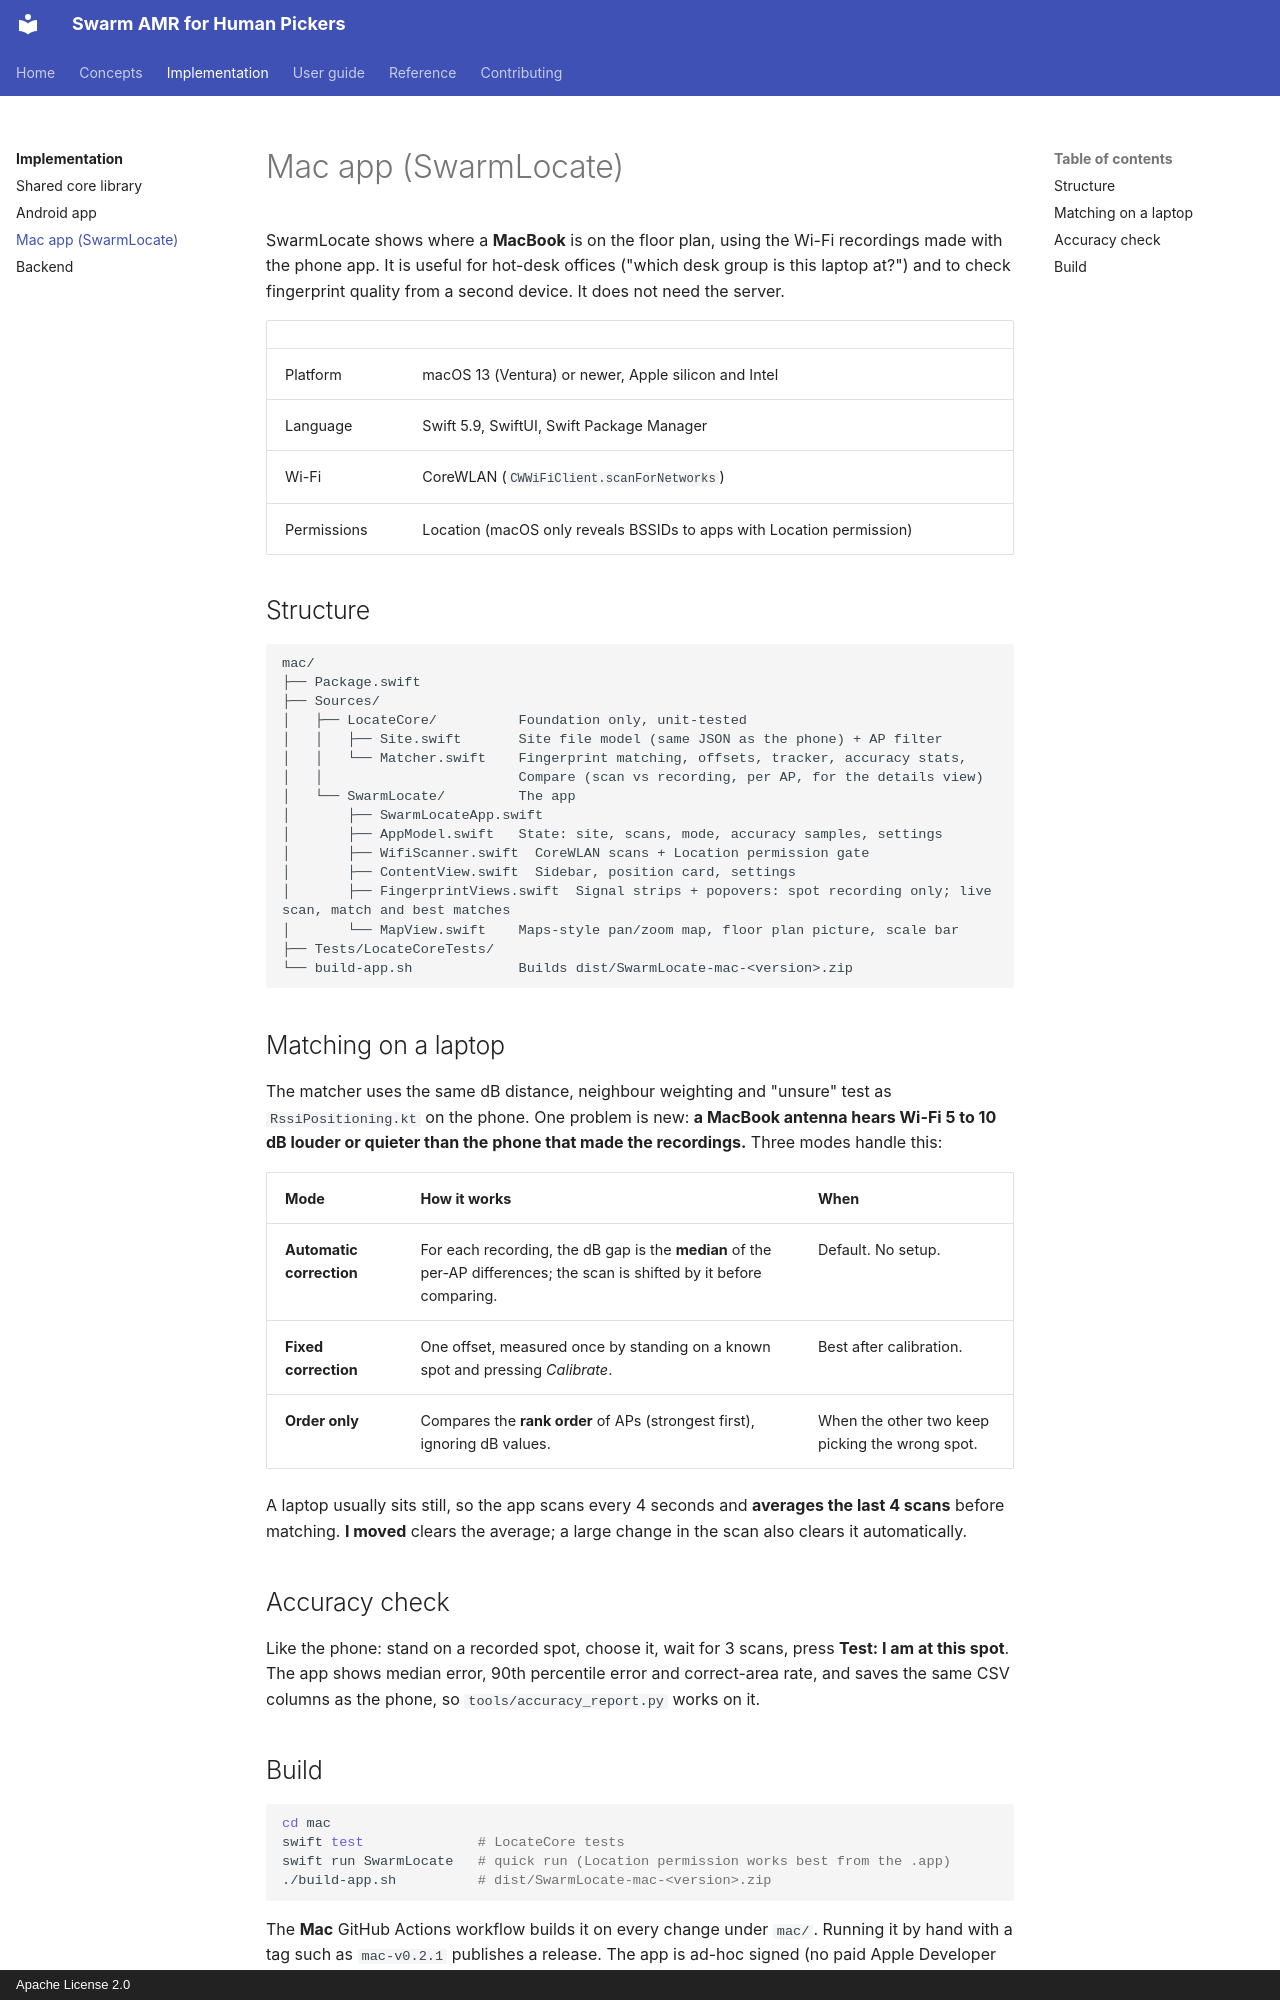

repository: rmaheedharan/swarm-amr · page: implementation/mac/index.html · generator: mkdocs · copyright: Apache License 2.0

# Mac app (SwarmLocate)

SwarmLocate shows where a **MacBook** is on the floor plan, using the Wi-Fi recordings made
with the phone app. It is useful for hot-desk offices ("which desk group is this laptop
at?") and to check fingerprint quality from a second device. It does not need the server.

| | |
| --- | --- |
| Platform | macOS 13 (Ventura) or newer, Apple silicon and Intel |
| Language | Swift 5.9, SwiftUI, Swift Package Manager |
| Wi-Fi | CoreWLAN (`CWWiFiClient.scanForNetworks`) |
| Permissions | Location (macOS only reveals BSSIDs to apps with Location permission) |

## Structure

```text
mac/
├── Package.swift
├── Sources/
│   ├── LocateCore/          Foundation only, unit-tested
│   │   ├── Site.swift       Site file model (same JSON as the phone) + AP filter
│   │   └── Matcher.swift    Fingerprint matching, offsets, tracker, accuracy stats,
│   │                        Compare (scan vs recording, per AP, for the details view)
│   └── SwarmLocate/         The app
│       ├── SwarmLocateApp.swift
│       ├── AppModel.swift   State: site, scans, mode, accuracy samples, settings
│       ├── WifiScanner.swift  CoreWLAN scans + Location permission gate
│       ├── ContentView.swift  Sidebar, position card, settings
│       ├── FingerprintViews.swift  Signal strips + popovers: spot recording only; live scan, match and best matches
│       └── MapView.swift    Maps-style pan/zoom map, floor plan picture, scale bar
├── Tests/LocateCoreTests/
└── build-app.sh             Builds dist/SwarmLocate-mac-<version>.zip
```

## Matching on a laptop

The matcher uses the same dB distance, neighbour weighting and "unsure" test as
`RssiPositioning.kt` on the phone. One problem is new: **a MacBook antenna hears Wi-Fi 5 to
10 dB louder or quieter than the phone that made the recordings.** Three modes handle this:

| Mode | How it works | When |
| --- | --- | --- |
| **Automatic correction** | For each recording, the dB gap is the **median** of the per-AP differences; the scan is shifted by it before comparing. | Default. No setup. |
| **Fixed correction** | One offset, measured once by standing on a known spot and pressing *Calibrate*. | Best after calibration. |
| **Order only** | Compares the **rank order** of APs (strongest first), ignoring dB values. | When the other two keep picking the wrong spot. |

A laptop usually sits still, so the app scans every 4 seconds and **averages the last 4
scans** before matching. **I moved** clears the average; a large change in the scan also
clears it automatically.

## Accuracy check

Like the phone: stand on a recorded spot, choose it, wait for 3 scans, press **Test: I am at
this spot**. The app shows median error, 90th percentile error and correct-area rate, and
saves the same CSV columns as the phone, so `tools/accuracy_report.py` works on it.
